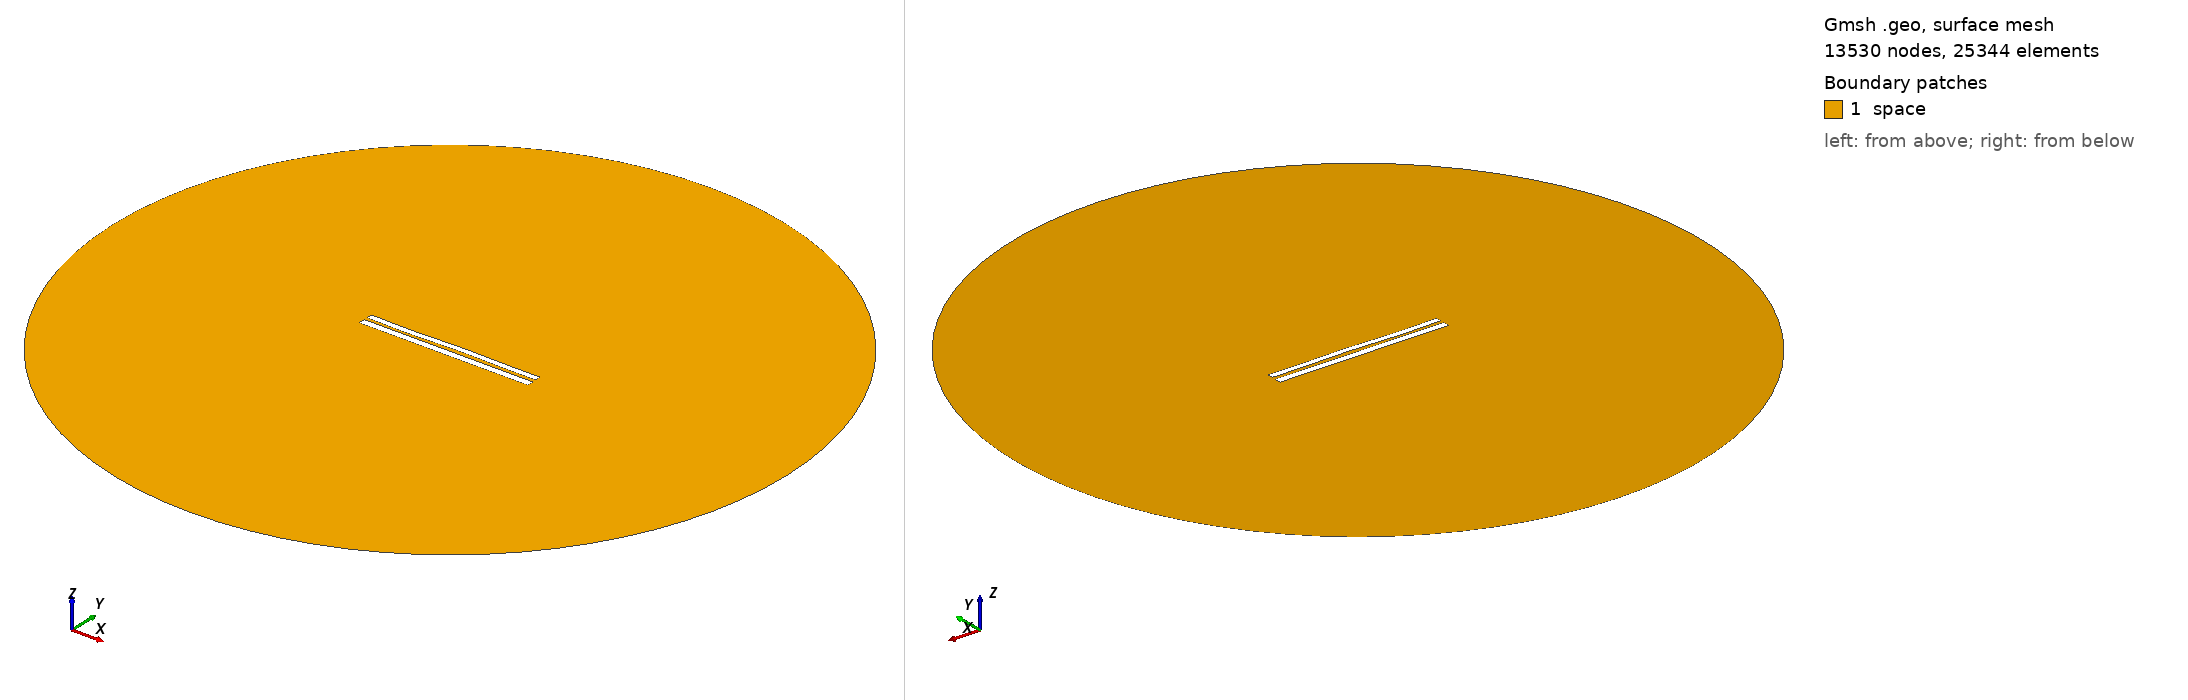

Gmsh geometry script, surface-meshed: 13530 nodes, 25344 surface elements. Boundary patches (legend numbers): 1 space. Left view from above one corner, right view from below the opposite corner. Legend entries are the model's physical surfaces. The drawing asked Gmsh for element sizes between 1% and 20% of the model's largest extent; the script's own settings can give other sizes.

=== 7451.geo (drawn) ===
//---------------------------------------
// Geometry kernel
//---------------------------------------

SetFactory("OpenCASCADE");



//---------------------------------------
// Parameters of the geometry
//---------------------------------------

// Overetch of the upper plate
overetch = 0.25;

// Distance between the plates
distance = 1.75;

// Discretization over the x axis (for the deformation)
nx = 50; 

// Length of the plate
L = 100 - overetch; 

// Number of modes
n = 4; 

// 1st mode coefficient
coeff(1) = 0.15;
beta(1) = 0.596864 * 3.1415926535 / L;

// 2nd mode coefficient
coeff(2) = 0.07499999999999998;
beta(2) = 1.49418 * 3.1415926535 / L;

// 3rd mode coefficient
coeff(3) = -0.15;
beta(3) = 2.50025 * 3.1415926535 / L;

// 4th mode coefficient
coeff(4) = -0.15;
beta(4) = 3.49999 * 3.1415926535 / L;



//---------------------------------------
// Upper plate (deformed rectangle)
//---------------------------------------

// Coordiantes of the upper plate
xmin = -50;
xmax = 50 - overetch;

// Height of the upper plate
yheight = 4 - 2 * overetch;

// Indexes of the points
UpperID[] = {};
LowerID[] = {};
LeftID[] = {};
RightID[] = {};

// Point index
p = 1;

// Horizontal edges
For i In {1:nx}
    x = xmin + (i-1)*(xmax - xmin)/(nx-1);

    y_bottom = distance / 2 + overetch;
    For j In {1:n}
        C = (Cosh(beta(j)*L) + Cos(beta(j)*L)) / (Sinh(beta(j)*L) + Sin(beta(j)*L));
        y_bottom  = y_bottom + coeff(j) * (Cosh(beta(j)*(x+50)) - Cos(beta(j)*(x+50)) - C * (Sinh(beta(j)*(x+50)) - Sin(beta(j)*(x+50))));
    EndFor

    y_top = y_bottom + yheight;

    Point(p) = {x, y_top, 0, 1.0};
    UpperID[i] = p;
    p = p + 1;

    Point(p) = {x, y_bottom, 0, 1.0};
    LowerID[i] = p;
    p = p + 1;
EndFor

// Create point lists
UpperPts[] = {}; LowerPts[] = {};
For i In {1:nx}
  UpperPts[] += {UpperID[i]};
  LowerPts[] += {LowerID[i]};
EndFor

// Build splines
Spline(1) = {UpperPts[]};
Spline(2) = {LowerPts[]};
Line(3) = {LowerPts[nx-1], UpperPts[nx-1]};
Line(4) = {LowerPts[0], UpperPts[0]};

// Build the plane surface
Curve Loop(1) = {2, 3, -1, -4};
Plane Surface(1) = {1};



//---------------------------------------
// Lower plate (rectangle)
//---------------------------------------

// Vertices
Point(1001) = {-50, -1, 0, 1.0};
Point(1002) = { 50, -1, 0, 1.0};
Point(1003) = { 50,  -5, 0, 1.0};
Point(1004) = {-50,  -5, 0, 1.0};

// Edges
Line(5) = {1001, 1002};
Line(6) = {1002, 1003};
Line(7) = {1003, 1004};
Line(8) = {1004, 1001};

// Plane surface
Line Loop(2) = {5, 6, 7, 8};
Plane Surface(2) = {2}; 



//---------------------------------------
// Outer (fictious) boundary
//---------------------------------------

// Points
Point(1005) = {0, 0, 0};       // Center
Point(1006) = {200, 0, 0};     // Start point
Point(1007) = {0, 200, 0};     // 90 degrees
Point(1008) = {-200, 0, 0};    // 180 degrees
Point(1009) = {0, -200, 0};    // 270 degrees

// Circle arcs (each needs start, center, end)
Circle(9) = {1006, 1005, 1007};
Circle(10) = {1007, 1005, 1008};
Circle(11) = {1008, 1005, 1009};
Circle(12) = {1009, 1005, 1006};

// Plane surface for the entire domain
Curve Loop(3) = {9, 10, 11, 12};
Surface(3) = {3};

// Subtract the plates from the whole domain to obtain the actual domain where we want to solve the equations
BooleanDifference{ Surface{3}; Delete; }{ Surface{1}; Surface{2}; Delete; }




//---------------------------------------
// Transfinite Lines/Curves
//---------------------------------------

// Set the number of points on the boundaries
r = 7;

// Plates
Transfinite Curve {1, 2} = 50*r Using Progression 1;
Transfinite Curve {3, 4} = 2*r Using Progression 1;
Transfinite Line {5, 7} = 50*r Using Progression 1;
Transfinite Line {6, 8} = 2*r Using Progression 1;

// Outer boundary
Transfinite Line {9, 10, 11, 12} = 20 Using Progression 1;



//---------------------------------------
// Physical groups
//---------------------------------------                

// Physical curves (boundaries)
Physical Line("force_segment", 10) = {2};
Physical Line("upper_plate", 11) = {1, 3, 4};
Physical Line("lower_plate", 12) = {5, 6, 7, 8};
Physical Line("boundary", 20) = {9, 10, 11, 12};

// Physical Surfaces
Physical Surface("space", 30) = {3};



//---------------------------------------
// 6. Generate the Mesh
//---------------------------------------

// 2D mesh generation
Mesh 2;
